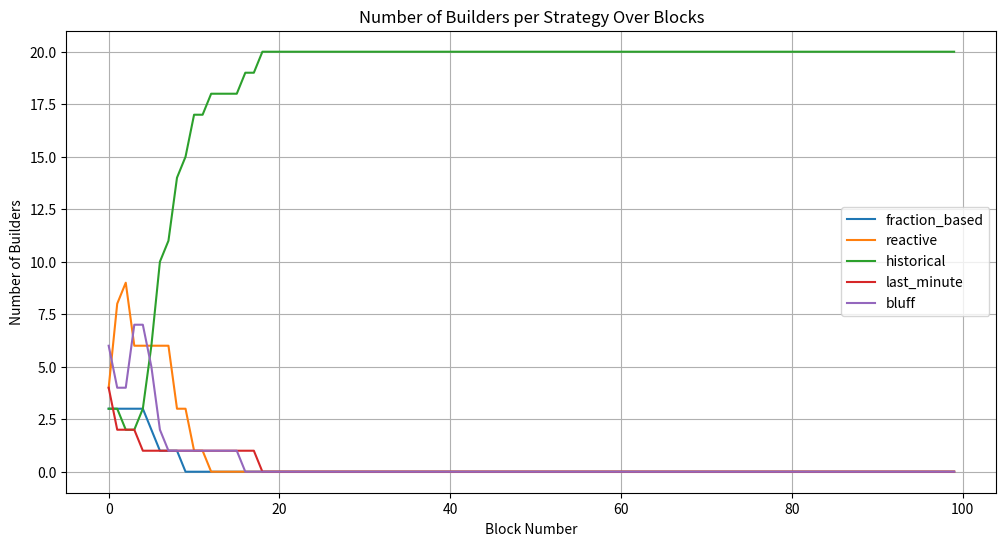
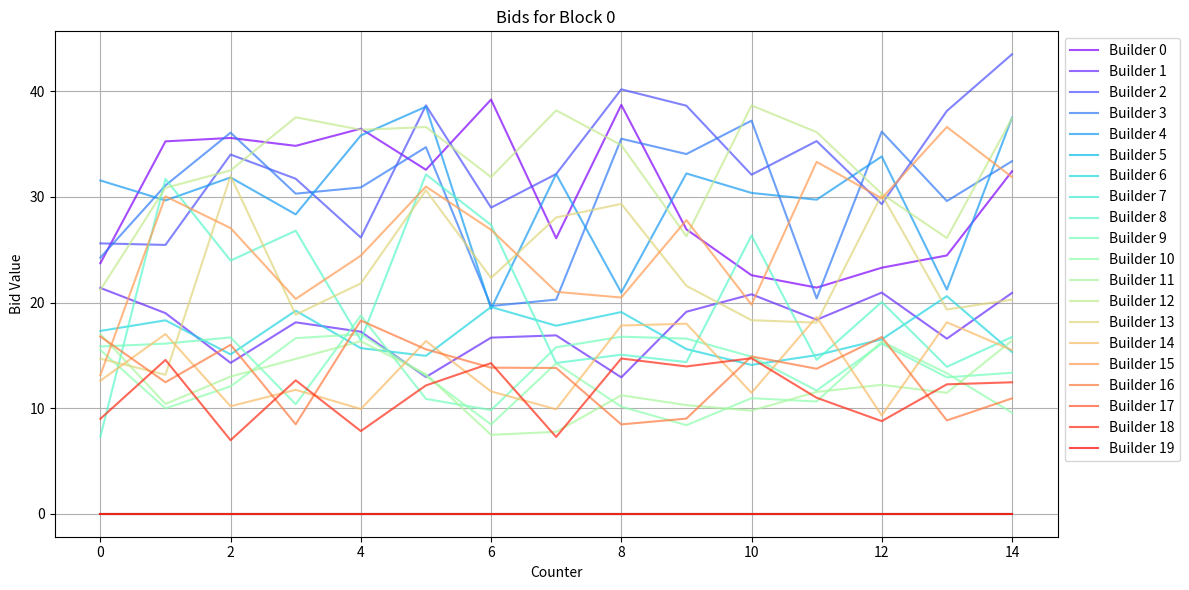

Here is the Python script that generated these plots, in order:
'''For this file we focus on yeilding the builder's best strategy for time zero.'''

import random
import numpy as np
import pandas as pd
import matplotlib.pyplot as plt
import matplotlib.colors as mcolors
import matplotlib.cm as cm

random.seed(42)

# Constants
NUM_BUILDERS = 20
NUM_BLOCKS = 100
STRATEGIES = ['fraction_based', 'reactive', 'historical', 'last_minute', 'bluff']
CHANGE_STRATEGY_RATE = 0.2

class Builder:
    def __init__(self, id, strategy, capability: float):
        self.id = id
        self.strategy = strategy
        self.capability = random.uniform(20,40)

    def block_value(self):
        '''Return the value of the block.'''
        return max(0, random.uniform(self.capability-10, self.capability+10))
    
    def bidding_strategy(self, block_value, block_bid_his, winning_bid, counter):
        '''Return the bid amount for the builder based on the strategy.'''
        if self.strategy == 'fraction_based':
            return block_value * 0.5
        elif self.strategy == 'reactive':
            if block_bid_his:
                last_bid = max(block_bid_his[-1].values())
                reactivity = 0.05
                new_bid = np.random.normal(last_bid, last_bid * reactivity)
                return min(new_bid, block_value)
            else:
                return block_value * 0.5
        elif self.strategy == 'historical':
            last_10_bids = winning_bid[-10:]
            return min(np.mean(last_10_bids), block_value) if last_10_bids else block_value * 0.5
        elif self.strategy == 'last_minute':
            if counter % 24 == 22:
                return block_value * 0.5
            return 0
        elif self.strategy == 'bluff':
            return block_value * (1 if counter < 22 else 0.5)

class Simulation:
    def __init__(self, num_builders, num_blocks):
        self.num_blocks = num_blocks
        self.winning_bid = []
        self.winning_strategy = []
        self.strategy_counts_per_block = []
        self.block_bid_his = []
        self.block_values = []

        # Equally distribute strategies among builders
        strategies_per_builder = len(STRATEGIES)
        builders_strategies = STRATEGIES * (num_builders // strategies_per_builder) + STRATEGIES[:num_builders % strategies_per_builder]
        random.shuffle(builders_strategies)

        self.builders = [Builder(i, builders_strategies[i], np.random.uniform(1, 10)) for i in range(num_builders)]

    def simulate_block(self):
        '''Simulate a block'''
        for _ in range(self.num_blocks):
            block_values_per_builder = {}
            auction_end = False
            block_bid_his = []
            counter = 0
            while not auction_end and counter < 24:
                counter_bids = {}
                for builder in self.builders:
                    perceived_block_value = builder.block_value()
                    block_values_per_builder[builder.id] = perceived_block_value
                    bid = builder.bidding_strategy(perceived_block_value, block_bid_his, self.winning_bid, counter)
                    counter_bids[builder.id] = bid

                block_bid_his.append(counter_bids)
                if counter >= 12:
                    auction_end_probability = (counter - 12) / (24 - 12)
                    auction_end = random.random() < auction_end_probability
                counter += 1

            # Determine winning bid and strategy
            highest_bid = max(counter_bids.values())
            winning_builder_id = max(counter_bids, key=counter_bids.get)
            winning_builder_strategy = [builder.strategy for builder in self.builders if builder.id == winning_builder_id][0]

            self.winning_bid.append(highest_bid)
            self.winning_strategy.append(winning_builder_strategy)
            self.update_strategies(winning_builder_strategy, winning_builder_id)
            self.update_strategy_counts()
            self.block_bid_his.append(block_bid_his)
            # print(block_bid_his)

    def update_strategies(self, winning_strategy, winning_builder_id):
        last_winning_strategy = self.winning_strategy[-1] if self.winning_strategy else None

        for builder in self.builders:
            # Check if the winning builder used bluff strategy and won
            if builder.id == winning_builder_id and builder.strategy == 'bluff' :
                # Assign a new strategy randomly, excluding 'bluff'
                non_bluff_strategies = [s for s in STRATEGIES if s != 'bluff']
                builder.strategy = random.choice(non_bluff_strategies)
            # elif random.random() < CHANGE_STRATEGY_RATE/5:
            #     # a percentage of builders change to some random strategy
            #     builder.strategy = random.choice(STRATEGIES)
            elif random.random() < CHANGE_STRATEGY_RATE:
                # Change strategy to the last winning strategy for a percentage of builders
                if last_winning_strategy and builder.strategy != last_winning_strategy:
                    builder.strategy = last_winning_strategy

    def update_strategy_counts(self):
        # Count the number of builders using each strategy in the current block
        current_strategy_count = {strategy: 0 for strategy in STRATEGIES}
        for builder in self.builders:
            current_strategy_count[builder.strategy] += 1
        self.strategy_counts_per_block.append(current_strategy_count)

    def run(self):
        '''run'''
        self.simulate_block()

    def plot_cumulative_win(self):
        '''Plot the cumulative win for each strategy'''
        plt.figure(figsize=(12, 6))
        strategies_count = {strategy: [0] * self.num_blocks for strategy in STRATEGIES}
        for i, strategy in enumerate(self.winning_strategy):
            strategies_count[strategy][i] += 1
        for strategy, counts in strategies_count.items():
            plt.plot(range(self.num_blocks), np.cumsum(counts), label=strategy)
        plt.xlabel('Block Number')
        plt.ylabel('Cumulative Wins')
        plt.title('Strategy Trends Over Blocks')
        plt.legend()
        plt.grid(True)
        plt.show()

    def plot_strategy_num(self):
        """Plot the number of builders for each strategy over blocks."""
        plt.figure(figsize=(12, 6))

        block_numbers = list(range(len(self.strategy_counts_per_block)))
        for strategy in STRATEGIES:
            counts = [count[strategy] for count in self.strategy_counts_per_block]
            # print(simulation.strategy_counts_per_block)
            plt.plot(block_numbers, counts, label=strategy)

        plt.title('Number of Builders per Strategy Over Blocks')
        plt.xlabel('Block Number')
        plt.ylabel('Number of Builders')
        plt.legend()
        plt.grid(True)
        plt.show()


    def plot_bids_for_block(self, block_number):
        plt.figure(figsize=(12, 6))

        block_bid_his = self.block_bid_his[block_number]

        # Generate unique colors for each builder
        colors = cm.rainbow(np.linspace(0, 1, len(self.builders)))

        for builder, color in zip(self.builders, colors):
            builder_bids = [None] * 24  # Initialize with None for 24 counters

            for counter in range(24):
                if counter < len(block_bid_his):
                    builder_bids[counter] = block_bid_his[counter].get(builder.id, None)

            plt.plot(range(24), builder_bids, label=f"Builder {builder.id}", color=color, alpha=0.7)

        plt.xlabel('Counter')
        plt.ylabel('Bid Value')
        plt.title(f'Bids for Block {block_number}')
        plt.legend(loc='upper left', bbox_to_anchor=(1, 1)) 
        plt.grid(True)
        plt.tight_layout() 
        plt.show()

    def plot_bid_value(self):
        plt.figure(figsize=(12, 6))

        # Assuming self.winning_bids and self.block_values are populated correctly
        block_numbers = list(range(len(self.winning_bid)))

        plt.plot(block_numbers, self.winning_bid, label='Winning Bid', color='green')
        plt.plot(block_numbers, self.block_values, label='Block Value', color='blue')

        plt.xlabel('Block Number')
        plt.ylabel('Value')
        plt.title('Winning Bids and Block Values Over Blocks')
        plt.legend()
        plt.grid(True)
        plt.show()

# Run the simulation
simulation = Simulation(NUM_BUILDERS, NUM_BLOCKS)
simulation.run()
# simulation.plot_cumulative_win()
simulation.plot_strategy_num()
simulation.plot_bids_for_block(0)
# simulation.plot_bid_value()
